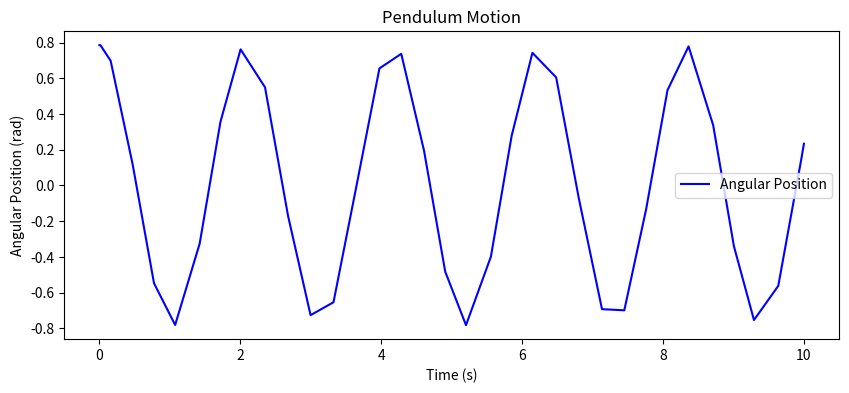
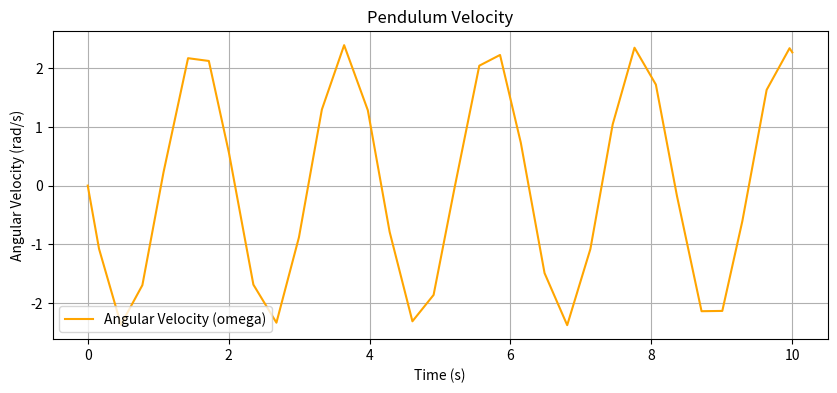

Write Python code to recreate these figures, in order.
# Find the motion of a pendulum using SciPy

#importing packages
import numpy as np
import matplotlib.pyplot as plt
from scipy.integrate import solve_ivp

# Constants
g = 9.81  # m/s^2 gravity
L = 1.0   # m length of the pendulum 

# system of equations
def pendulum_scipy(time, y):
    theta, omega = y  
    dydt = [omega, -g / L * np.sin(theta)]  # [dtheta/dt, domega/dt]
    return dydt

# initial conditions
init_theta = np.pi / 4  # initial angle
init_omega = 0.0        # initial angular velocity
y_0_scipy = [init_theta, init_omega]

time_span = (0, 10) 
time_eval = np.linspace(time_span[0], time_span[1], 10) 

solution = solve_ivp(pendulum_scipy, time_span, y_0_scipy, time_eval=time_eval)

# Plot the results
plt.figure(figsize=(10, 4))
plt.plot(solution.t, solution.y[0], label='Angular Position', color='blue')
plt.title('Pendulum Motion')
plt.xlabel('Time (s)')
plt.ylabel('Angular Position (rad)')
plt.legend()

plt.figure(figsize=(10, 4))
plt.plot(solution.t, solution.y[1], label='Angular Velocity (omega)', color='orange')
plt.title('Pendulum Velocity')
plt.xlabel('Time (s)')
plt.ylabel('Angular Velocity (rad/s)')
plt.legend()
plt.grid()
plt.show()
